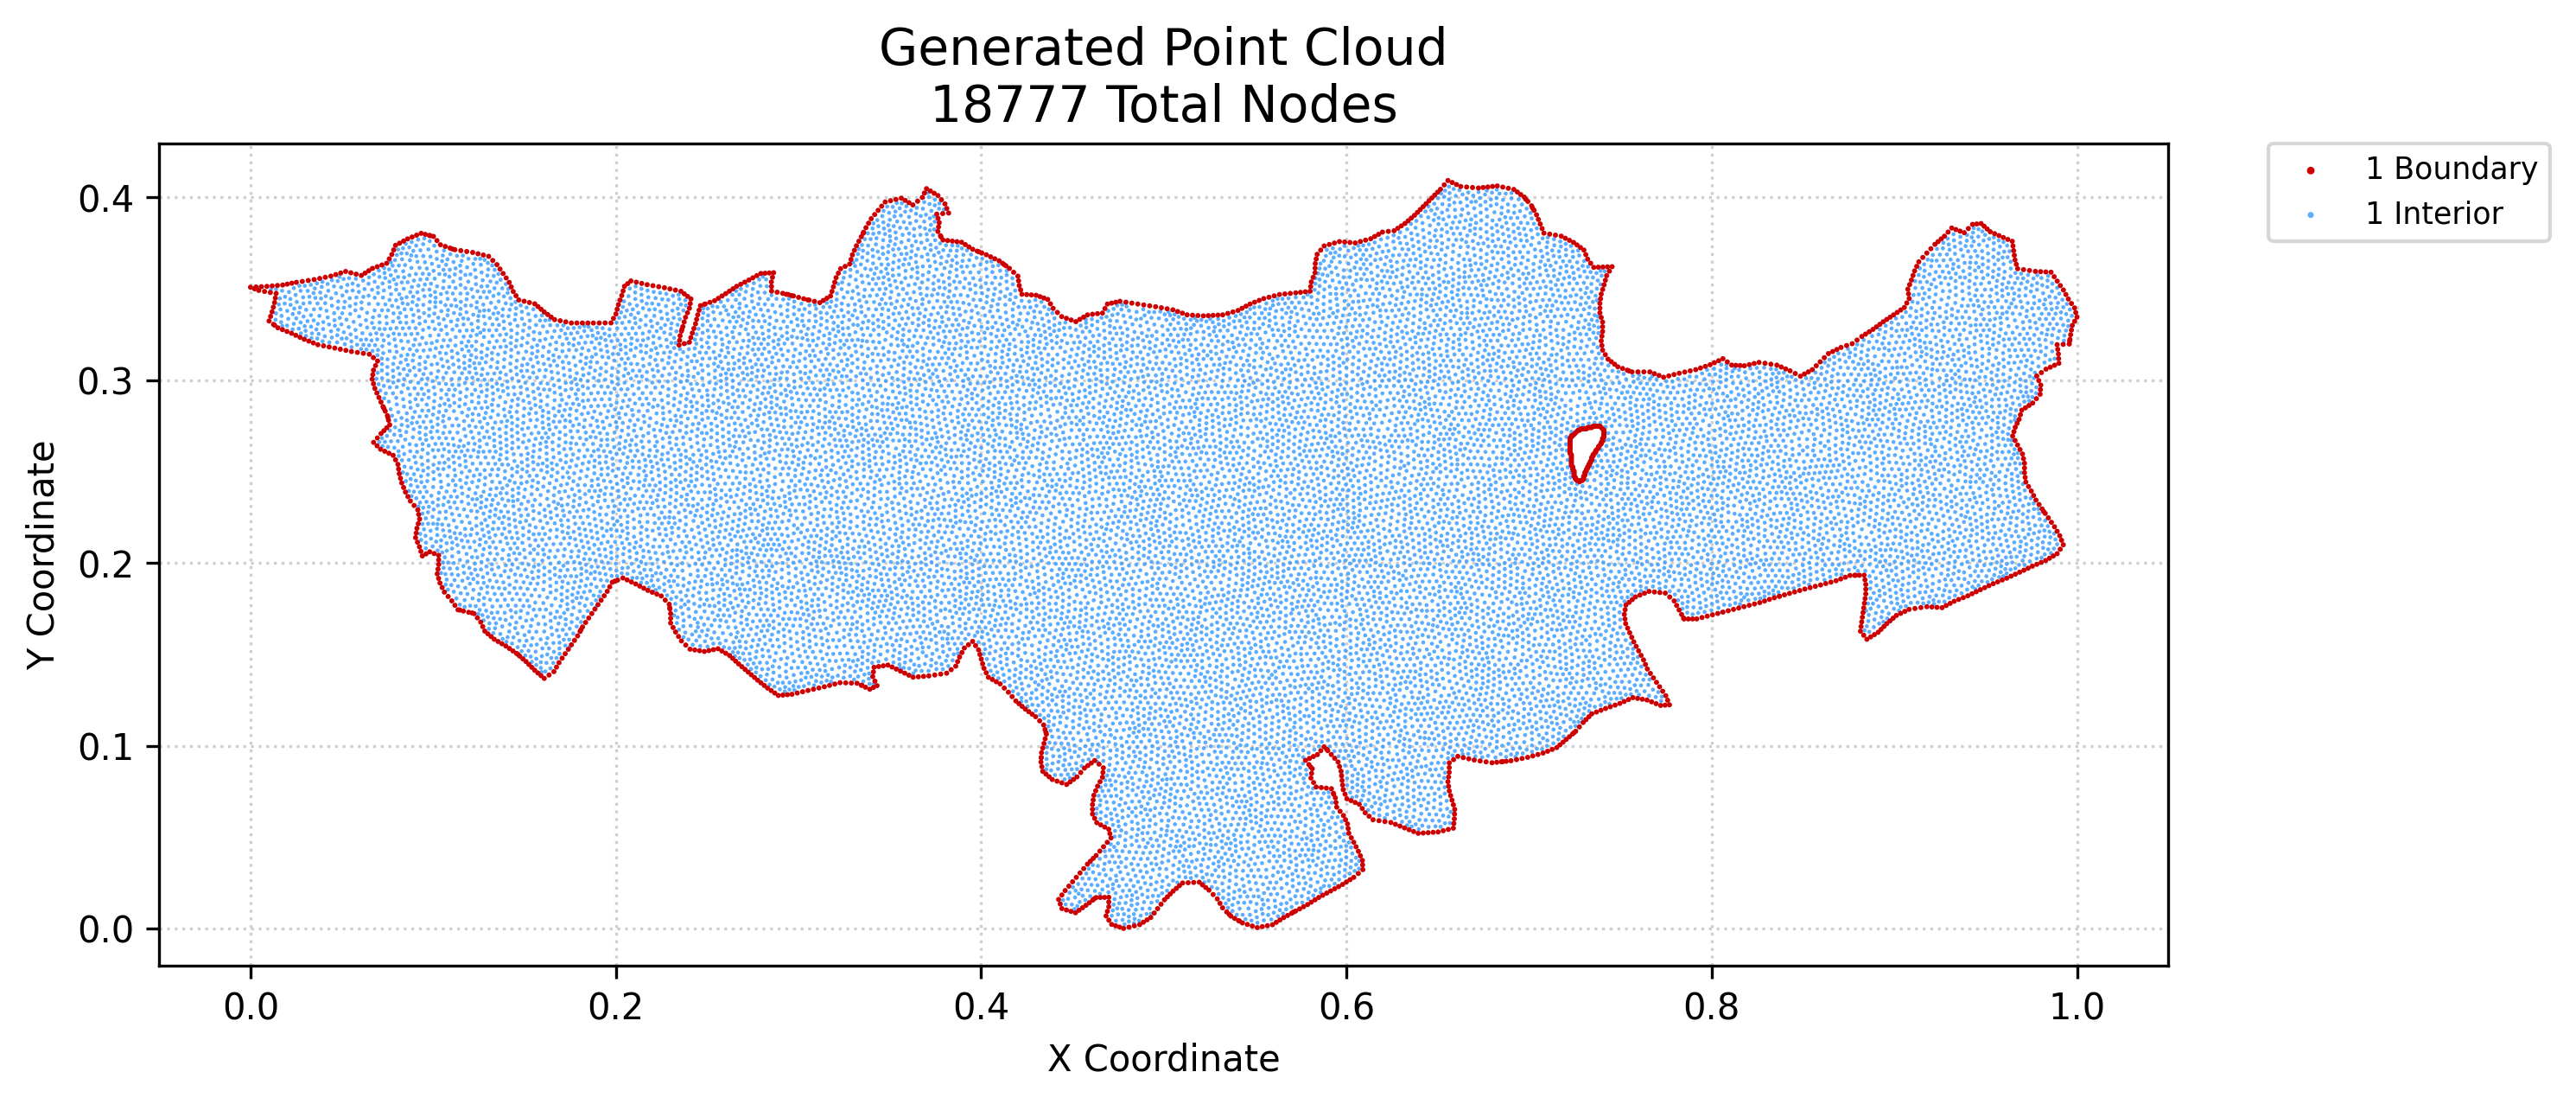

Source data for this figure (header and first rows):
x, y, region, classification
0.0, 0.3509, 1, boundary
0.002262, 0.35, 1, boundary
0.003, 0.351, 1, boundary
0.004523, 0.3491, 1, boundary
0.006, 0.3512, 1, boundary
0.007691, 0.3486, 1, boundary
0.009001, 0.3514, 1, boundary
0.01015, 0.3324, 1, boundary
0.01086, 0.348, 1, boundary
0.01099, 0.3349, 1, boundary
0.01182, 0.3374, 1, boundary
0.01187, 0.3516, 1, boundary
0.01249, 0.34, 1, boundary
0.01257, 0.3306, 1, boundary
0.01316, 0.3425, 1, boundary
0.0136, 0.345, 1, boundary
0.01403, 0.3475, 1, boundary
0.01475, 0.3519, 1, boundary
0.015, 0.3287, 1, boundary
0.01748, 0.3277, 1, boundary
0.01762, 0.3521, 1, boundary
0.01996, 0.3267, 1, boundary
0.02011, 0.3526, 1, boundary
0.02244, 0.3257, 1, boundary
0.02261, 0.3531, 1, boundary
0.02477, 0.3246, 1, boundary
0.0251, 0.3536, 1, boundary
0.02709, 0.3235, 1, boundary
0.02835, 0.3541, 1, boundary
0.02941, 0.3224, 1, boundary
0.03191, 0.3214, 1, boundary
0.0316, 0.3546, 1, boundary
0.0344, 0.3204, 1, boundary
0.03486, 0.3551, 1, boundary
0.03689, 0.3194, 1, boundary
0.0379, 0.3557, 1, boundary
0.03997, 0.3188, 1, boundary
0.04094, 0.3563, 1, boundary
0.04306, 0.3182, 1, boundary
0.04398, 0.357, 1, boundary
0.04614, 0.3176, 1, boundary
0.04669, 0.3578, 1, boundary
0.04918, 0.317, 1, boundary
0.04939, 0.3587, 1, boundary
0.05222, 0.3163, 1, boundary
0.05209, 0.3595, 1, boundary
0.05495, 0.3588, 1, boundary
0.05527, 0.3157, 1, boundary
0.05782, 0.3581, 1, boundary
0.05852, 0.3152, 1, boundary
0.06068, 0.3573, 1, boundary
0.06177, 0.3147, 1, boundary
0.06271, 0.3586, 1, boundary
0.06474, 0.3599, 1, boundary
0.06503, 0.3142, 1, boundary
0.0666, 0.3006, 1, boundary
0.06697, 0.303, 1, boundary
0.06678, 0.3612, 1, boundary
0.06729, 0.3124, 1, boundary
0.06739, 0.266, 1, boundary
... 18,717 more rows
